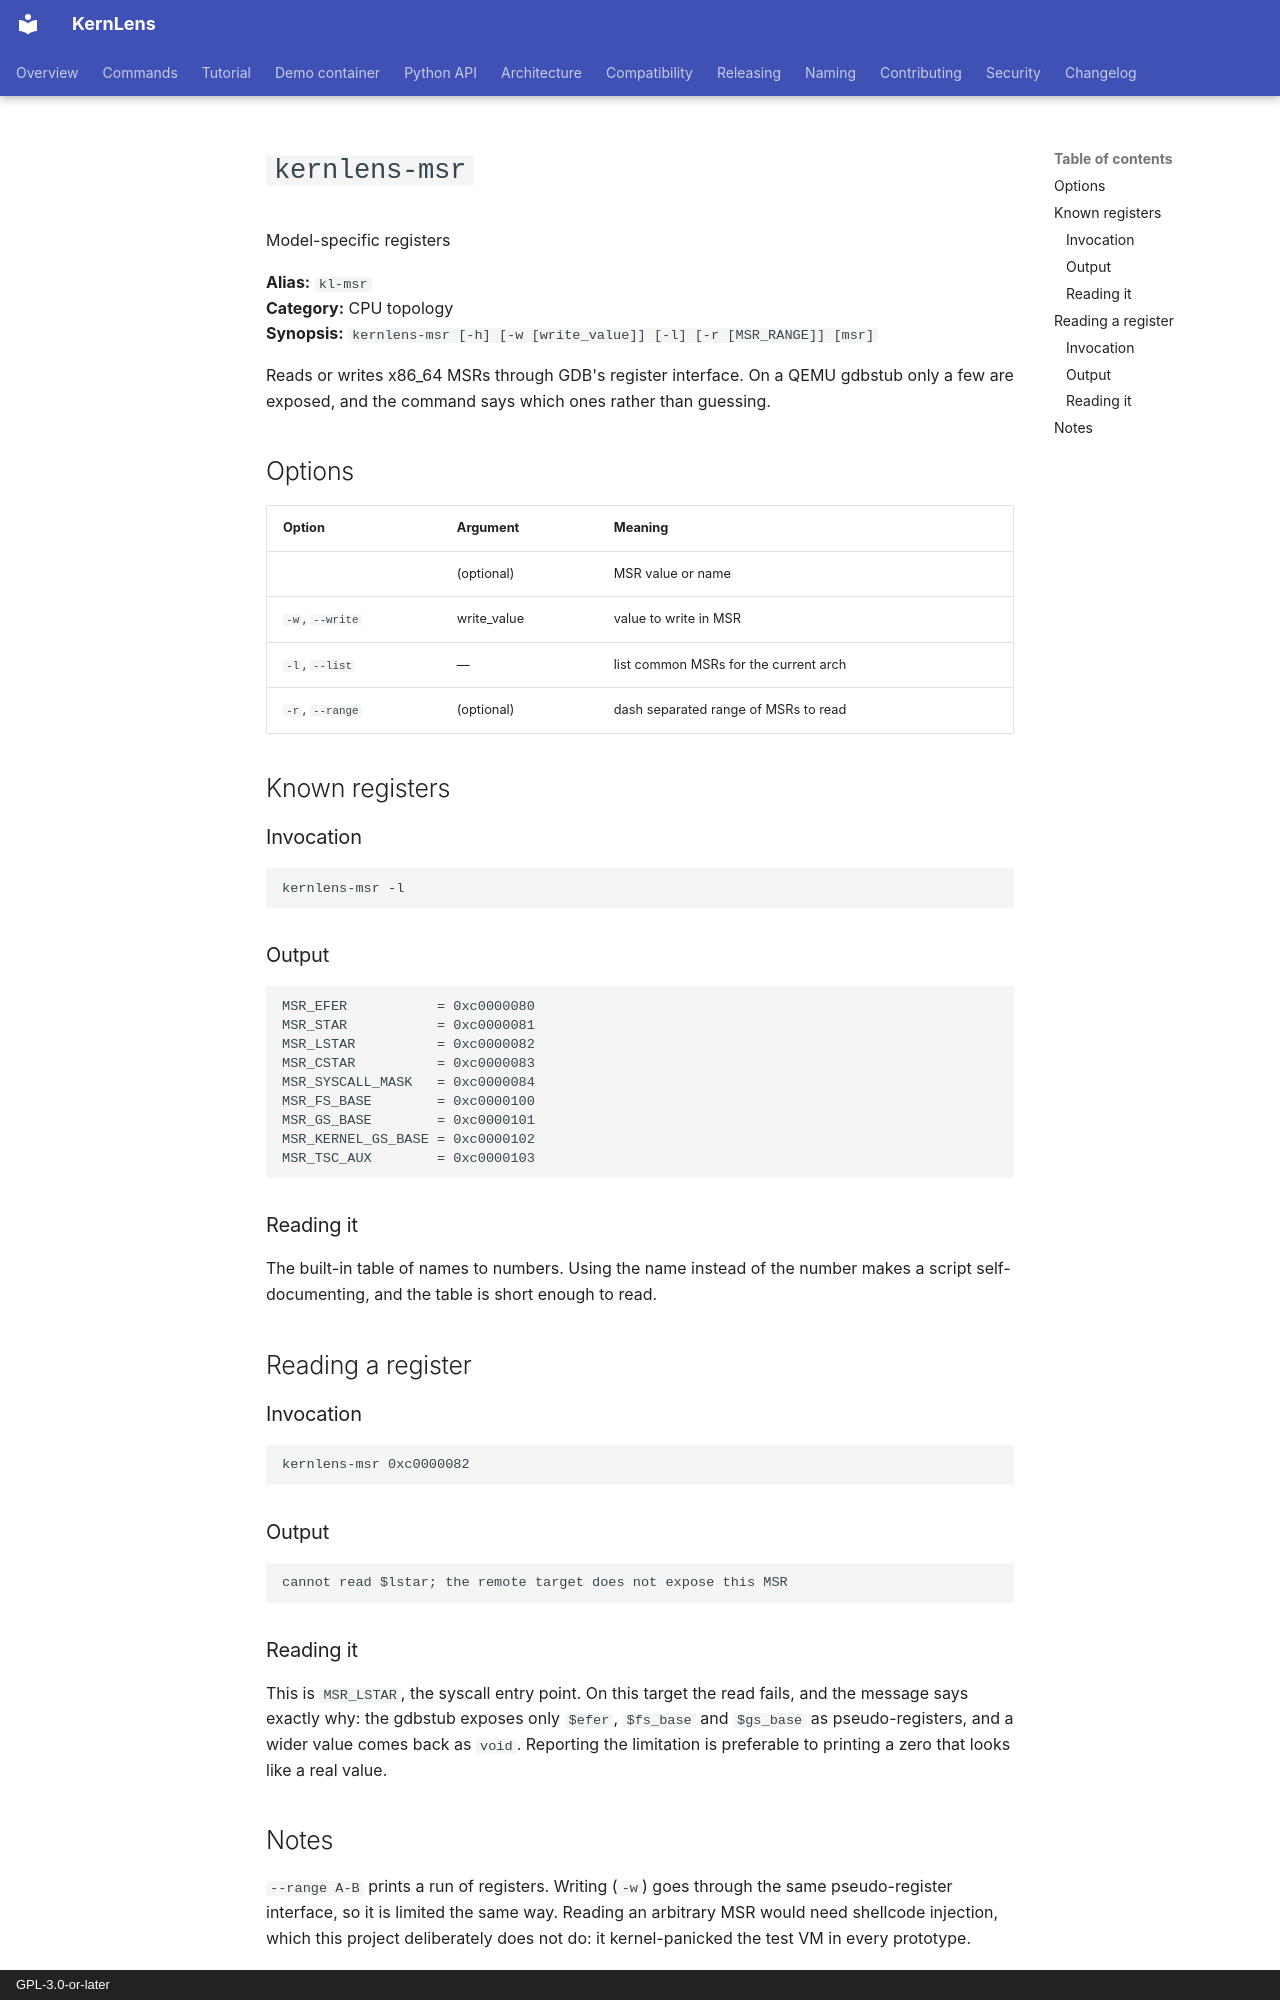

repository: BinRacer/KernLens · page: tutorial/kl-msr/index.html · generator: mkdocs · copyright: GPL-3.0-or-later

# `kernlens-msr`

Model-specific registers

**Alias:** `kl-msr`  
**Category:** CPU topology  
**Synopsis:** `kernlens-msr [-h] [-w [write_value]] [-l] [-r [MSR_RANGE]] [msr]`

Reads or writes x86_64 MSRs through GDB's register interface.  On a QEMU gdbstub only a few are exposed, and the command says which ones rather than guessing.

## Options

| Option | Argument | Meaning |
| --- | --- | --- |
|  | (optional) | MSR value or name |
| `-w`, `--write` | write_value | value to write in MSR |
| `-l`, `--list` | — | list common MSRs for the current arch |
| `-r`, `--range` | (optional) | dash separated range of MSRs to read |

## Known registers

### Invocation

```gdb
kernlens-msr -l
```

### Output

```text
MSR_EFER           = 0xc0000080
MSR_STAR           = 0xc0000081
MSR_LSTAR          = 0xc0000082
MSR_CSTAR          = 0xc0000083
MSR_SYSCALL_MASK   = 0xc0000084
MSR_FS_BASE        = 0xc0000100
MSR_GS_BASE        = 0xc0000101
MSR_KERNEL_GS_BASE = 0xc0000102
MSR_TSC_AUX        = 0xc0000103
```

### Reading it

The built-in table of names to numbers.  Using the name instead of the number makes a script self-documenting, and the table is short enough to read.

## Reading a register

### Invocation

```gdb
kernlens-msr 0xc0000082
```

### Output

```text
cannot read $lstar; the remote target does not expose this MSR
```

### Reading it

This is `MSR_LSTAR`, the syscall entry point.  On this target the read fails, and the message says exactly why: the gdbstub exposes only `$efer`, `$fs_base` and `$gs_base` as pseudo-registers, and a wider value comes back as `void`.  Reporting the limitation is preferable to printing a zero that looks like a real value.
